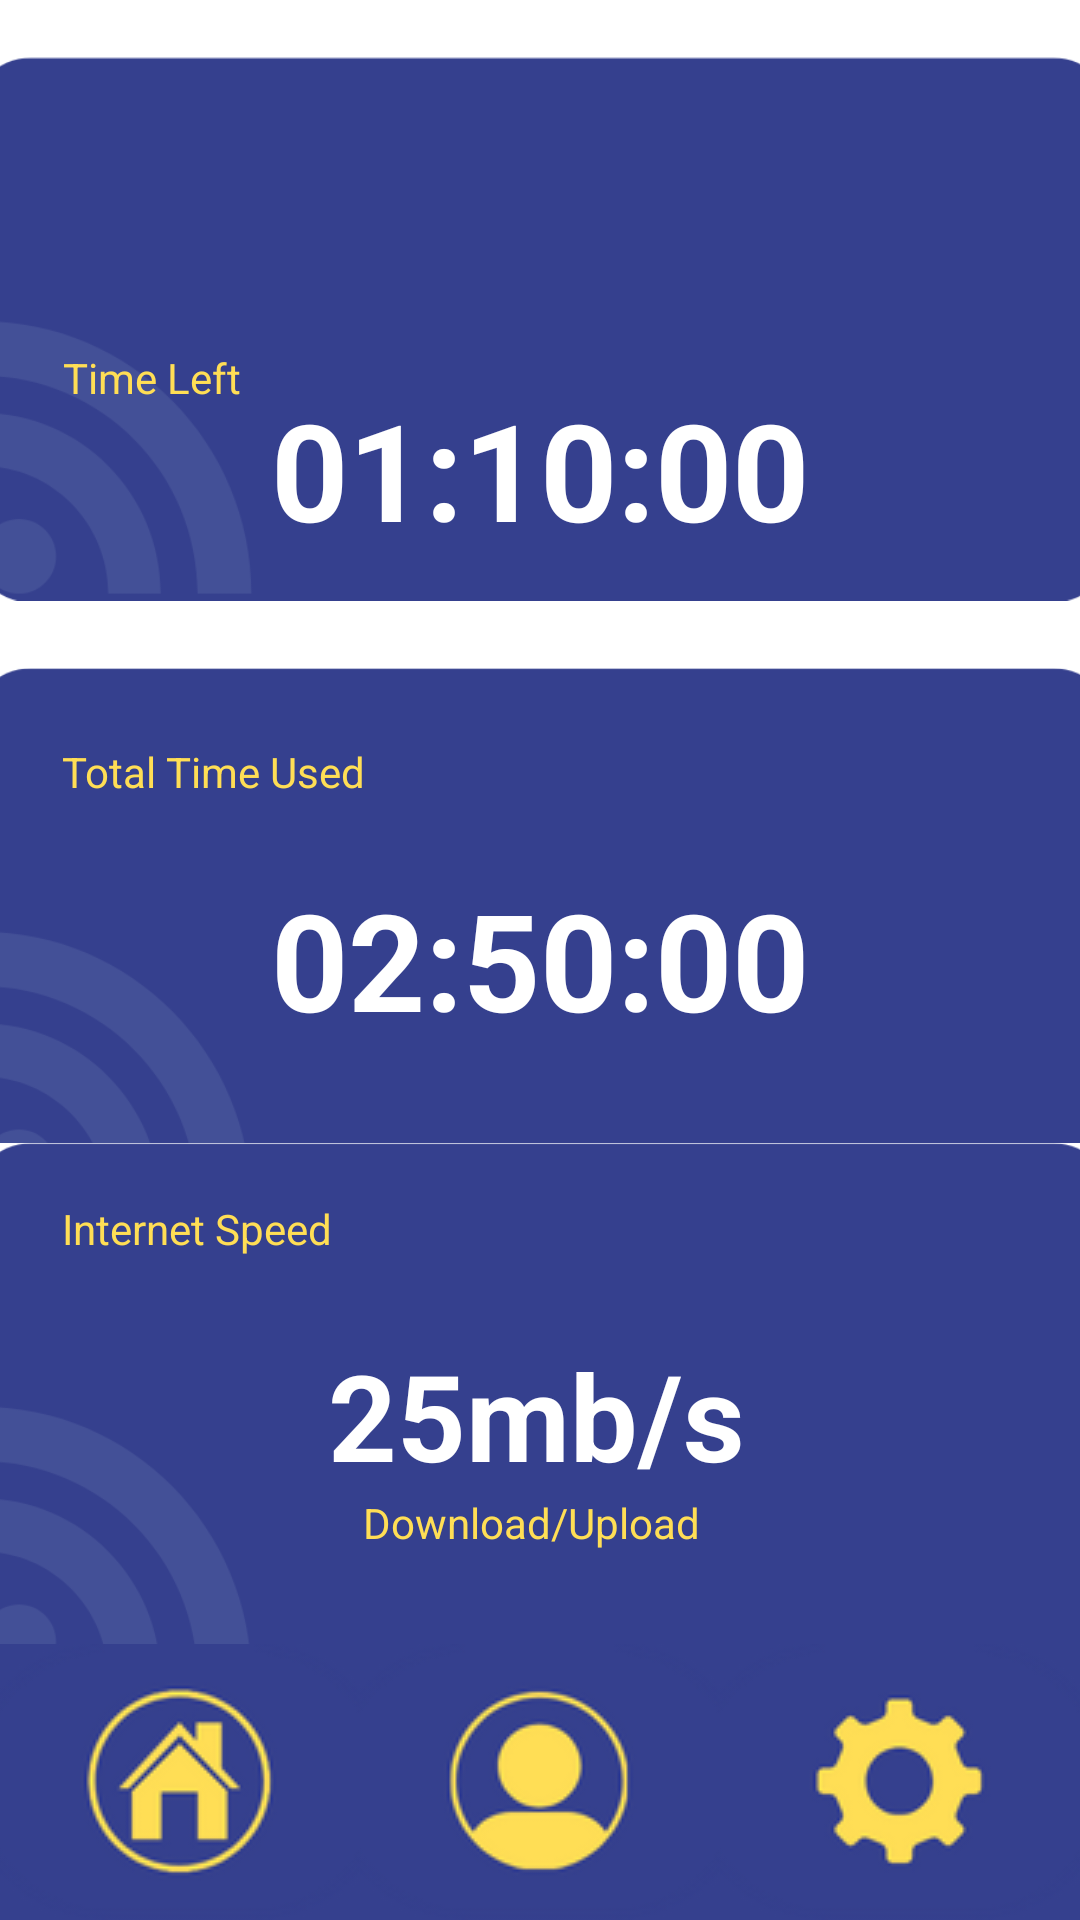

Layout XML and referenced resources for this Android screen:
<!-- AndroidManifest.xml: application theme Theme.NUConnect -->
<!-- res/layout/activity_time_remaining.xml -->
<?xml version="1.0" encoding="utf-8"?>
<androidx.constraintlayout.widget.ConstraintLayout xmlns:android="http://schemas.android.com/apk/res/android"
    xmlns:app="http://schemas.android.com/apk/res-auto"
    xmlns:tools="http://schemas.android.com/tools"
    android:id="@+id/main"
    android:layout_width="match_parent"
    android:layout_height="match_parent"
    android:background="#35408e"
    tools:context=".TimeRemaining">

    <View
        android:id="@+id/background"
        android:layout_width="match_parent"
        android:layout_height="655dp"
        android:background="@color/white"
        app:layout_constraintBottom_toBottomOf="parent"
        app:layout_constraintStart_toStartOf="parent"
        app:layout_constraintTop_toTopOf="parent" />

    <View
        android:id="@+id/view3"
        android:layout_width="match_parent"
        android:layout_height="10dp"
        android:layout_marginTop="92dp"
        android:background="#FFEB3B"
        app:layout_constraintEnd_toEndOf="parent"
        app:layout_constraintHorizontal_bias="1.0"
        app:layout_constraintStart_toStartOf="parent"
        app:layout_constraintTop_toTopOf="parent" />

    <ImageButton
        android:id="@+id/imageButton6"
        android:layout_width="93dp"
        android:layout_height="89dp"
        android:layout_marginTop="4dp"
        android:background="@android:color/transparent"
        app:layout_constraintEnd_toEndOf="@+id/textViewSettings3"
        app:layout_constraintHorizontal_bias="0.0"
        app:layout_constraintStart_toStartOf="@+id/textViewSettings3"
        app:layout_constraintTop_toTopOf="parent"
        app:srcCompat="@drawable/backbutton___copy__6_" />

    <TextView
        android:id="@+id/textViewSettings3"
        android:layout_width="0dp"
        android:layout_height="73dp"
        android:layout_marginTop="16dp"
        android:fontFamily="sans-serif-condensed-medium"
        android:gravity="center"
        android:text="Wi-Fi Usage"
        android:textColor="#ffde55"
        android:textSize="40dp"
        android:textStyle="bold"
        app:layout_constraintEnd_toEndOf="parent"
        app:layout_constraintHorizontal_bias="0.0"
        app:layout_constraintStart_toStartOf="parent"
        app:layout_constraintTop_toTopOf="parent" />

    <ImageView
        android:id="@+id/block1"
        android:layout_width="382dp"
        android:layout_height="202dp"
        android:layout_marginTop="16dp"
        app:layout_constraintEnd_toEndOf="@+id/block2"
        app:layout_constraintHorizontal_bias="0.0"
        app:layout_constraintStart_toStartOf="@+id/block2"
        app:layout_constraintTop_toTopOf="@+id/background"
        app:srcCompat="@drawable/bg_block" />

    <TextView
        android:id="@+id/timeleft"
        android:layout_width="wrap_content"
        android:layout_height="wrap_content"
        android:text="Time Left"
        android:textColor="#ffde55"
        app:layout_constraintBottom_toBottomOf="@+id/progressBar"
        app:layout_constraintEnd_toEndOf="@+id/block1"
        app:layout_constraintHorizontal_bias="0.099"
        app:layout_constraintStart_toStartOf="@+id/block1"
        app:layout_constraintTop_toBottomOf="@+id/view3"
        app:layout_constraintVertical_bias="0.27" />

    <TextView
        android:id="@+id/timerTextView"
        android:layout_width="wrap_content"
        android:layout_height="wrap_content"
        android:text="01:10:00"
        android:textColor="#ffffff"
        android:textSize="45dp"
        android:textStyle="bold"
        app:layout_constraintBottom_toBottomOf="@+id/block1"
        app:layout_constraintEnd_toEndOf="@+id/block1"
        app:layout_constraintStart_toStartOf="@+id/block1"
        app:layout_constraintTop_toBottomOf="@+id/view3" />

    <ImageView
        android:id="@+id/block2"
        android:layout_width="382dp"
        android:layout_height="203dp"
        android:layout_marginTop="1dp"
        app:layout_constraintEnd_toEndOf="@+id/block3"
        app:layout_constraintStart_toStartOf="@+id/block3"
        app:layout_constraintTop_toBottomOf="@+id/block1"
        app:srcCompat="@drawable/bg_block" />

    <TextView
        android:id="@+id/totaltime"
        android:layout_width="103dp"
        android:layout_height="0dp"
        android:layout_marginTop="36dp"
        android:text="Total Time Used"
        android:textColor="#ffde55"
        app:layout_constraintEnd_toEndOf="@+id/block2"
        app:layout_constraintHorizontal_bias="0.114"
        app:layout_constraintStart_toStartOf="@+id/block2"
        app:layout_constraintTop_toTopOf="@+id/block2" />

    <TextView
        android:id="@+id/totalTimeUsedTextView"
        android:layout_width="wrap_content"
        android:layout_height="wrap_content"
        android:layout_marginTop="78dp"
        android:layout_marginBottom="65dp"
        android:text="02:50:00"
        android:textColor="#ffffff"
        android:textSize="45dp"
        android:textStyle="bold"
        app:layout_constraintBottom_toBottomOf="@+id/block2"
        app:layout_constraintEnd_toEndOf="@+id/block2"
        app:layout_constraintStart_toStartOf="@+id/block2"
        app:layout_constraintTop_toTopOf="@+id/block2" />

    <ImageView
        android:id="@+id/block3"
        android:layout_width="382dp"
        android:layout_height="203dp"
        android:layout_marginTop="8dp"
        android:layout_marginBottom="120dp"
        app:layout_constraintBottom_toBottomOf="parent"
        app:layout_constraintEnd_toEndOf="parent"
        app:layout_constraintStart_toStartOf="parent"
        app:layout_constraintTop_toBottomOf="@+id/block2"
        app:srcCompat="@drawable/bg_block" />


    <TextView
        android:id="@+id/netspeed"
        android:layout_width="wrap_content"
        android:layout_height="wrap_content"
        android:layout_marginTop="30dp"
        android:layout_marginBottom="154dp"
        android:text="Internet Speed"
        android:textColor="#ffde55"
        app:layout_constraintBottom_toBottomOf="@+id/block3"
        app:layout_constraintEnd_toEndOf="@+id/block3"
        app:layout_constraintHorizontal_bias="0.109"
        app:layout_constraintStart_toStartOf="@+id/block3"
        app:layout_constraintTop_toTopOf="@+id/block3"
        app:layout_constraintVertical_bias="1.0" />

    <TextView
        android:id="@+id/speed"
        android:layout_width="wrap_content"
        android:layout_height="wrap_content"
        android:text="25mb/s"
        android:textColor="#ffffff"
        android:textSize="40dp"
        android:textStyle="bold"
        app:layout_constraintBottom_toBottomOf="@+id/block3"
        app:layout_constraintEnd_toEndOf="@+id/block3"
        app:layout_constraintHorizontal_bias="0.495"
        app:layout_constraintStart_toStartOf="@+id/block3"
        app:layout_constraintTop_toTopOf="@+id/block3" />

    <TextView
        android:id="@+id/netText"
        android:layout_width="116dp"
        android:layout_height="19dp"
        android:text="Download/Upload"
        android:textColor="#ffde55"
        app:layout_constraintBottom_toBottomOf="@+id/block3"
        app:layout_constraintEnd_toEndOf="@+id/block3"
        app:layout_constraintHorizontal_bias="0.496"
        app:layout_constraintStart_toStartOf="@+id/block3"
        app:layout_constraintTop_toTopOf="@+id/block3"
        app:layout_constraintVertical_bias="0.695" />

    <LinearLayout
        android:id="@+id/linearLayout2"
        android:layout_width="match_parent"
        android:layout_height="wrap_content"
        android:layout_gravity="bottom"
        android:background="#35408e"
        android:gravity="center"
        android:orientation="horizontal"
        app:layout_constraintBottom_toBottomOf="parent">

        <ImageButton
            android:id="@+id/imageHomeButton"
            android:layout_width="0dp"
            android:layout_height="wrap_content"
            android:layout_weight="1"
            android:background="@android:color/transparent"
            app:srcCompat="@drawable/home_button" />

        <ImageButton
            android:id="@+id/imageProfileButton"
            android:layout_width="0dp"
            android:layout_height="wrap_content"
            android:layout_weight="1"
            android:background="@android:color/transparent"
            app:srcCompat="@drawable/profilebut" />

        <ImageButton
            android:id="@+id/imageSettingsButton"
            android:layout_width="0dp"
            android:layout_height="wrap_content"
            android:layout_weight="1"
            android:background="@android:color/transparent"
            app:srcCompat="@drawable/settings_b" />

    </LinearLayout>

    <ProgressBar
        android:id="@+id/progressBar"
        style="?android:attr/progressBarStyleHorizontal"
        android:layout_width="195dp"
        android:layout_height="12dp"
        android:layout_marginTop="7dp"
        android:layout_marginBottom="44dp"
        android:max="100"
        android:progress="100"
        android:progressDrawable="@android:drawable/progress_horizontal"
        app:layout_constraintBottom_toBottomOf="@+id/block1"
        app:layout_constraintEnd_toEndOf="@+id/block1"
        app:layout_constraintStart_toStartOf="@+id/block1"
        app:layout_constraintTop_toBottomOf="@+id/timerTextView" />



</androidx.constraintlayout.widget.ConstraintLayout>
<!-- resources referenced by this layout -->
<resources>
  <color name="white">#FFFFFFFF</color>
  <!-- drawable backbutton___copy__6_: png bitmap (drawable, 3045 bytes) -->
  <!-- drawable bg_block: png bitmap (drawable, 11673 bytes) -->
  <!-- drawable home_button: png bitmap (drawable, 9437 bytes) -->
  <!-- drawable profilebut: png bitmap (drawable, 8854 bytes) -->
  <!-- drawable settings_b: png bitmap (drawable, 8150 bytes) -->
  <style name="Theme.NUConnect" parent="Base.Theme.NUConnect" />
  <style name="Base.Theme.NUConnect" parent="Theme.Material3.DayNight.NoActionBar">
          
          
      </style>
</resources>
